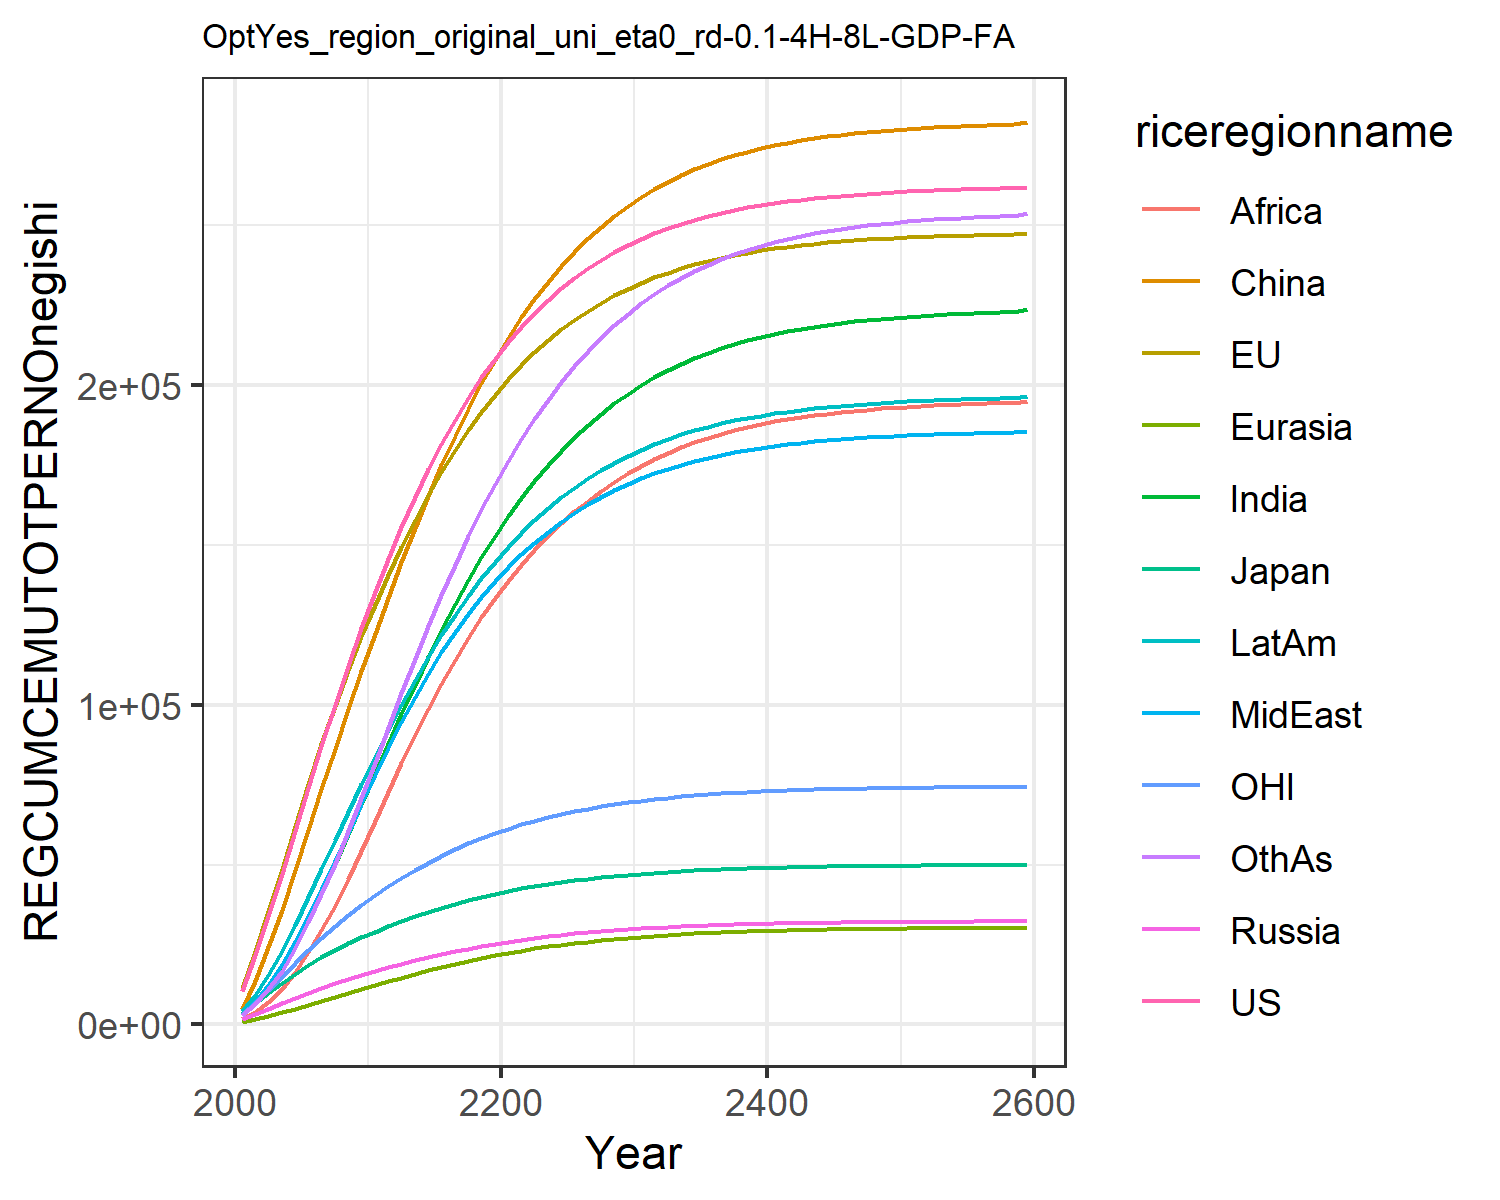

Data behind this chart, as committed beside it:
10471.583288225787, 11233.581561390296, 3408.8074027030807, 1515.422798702511, 805.2580449182616, 4728.13558017395, 2807.516539984235, 2989.717781003734, 1672.8074224409202, 4034.422638470622, 3249.7453675439365, 2920.1460024579014
21573, 22883, 6615, 3168, 1652, 13642, 6736, 7085, 3945, 9207, 6821, 6413
33912, 35556, 9860, 4881, 2631, 24163, 11775, 12358, 7055, 15571, 10774, 11018
47015, 48746, 13002, 6580, 3713, 35823, 17894, 18720, 11147, 22975, 14942, 16831
60496, 62080, 15836, 8239, 4877, 48163, 25053, 26054, 16377, 31165, 19154, 23881
73953, 75165, 18457, 9847, 6095, 60776, 32983, 34010, 22579, 39786, 23256, 31939
87090, 87742, 20921, 11392, 7346, 73517, 41442, 42340, 29503, 48622, 27154, 40768
99845, 99700, 23213, 12856, 8609, 86190, 50316, 50958, 37114, 57541, 30821, 50273
112143, 110963, 25327, 14230, 9865, 98625, 59506, 59805, 45370, 66425, 34248, 60338
123944, 121432, 27248, 15493, 11090, 110579, 68907, 68879, 54308, 75179, 37415, 70913
135202, 131269, 29029, 16680, 12291, 122102, 78393, 77915, 63582, 83753, 40373, 81747
145655, 140532, 30695, 17816, 13473, 133529, 87834, 86463, 72775, 91995, 43149, 92732
155592, 149377, 32286, 18918, 14640, 144600, 97166, 94647, 81753, 99992, 45788, 103586
164931, 157733, 33790, 19976, 15779, 155249, 106281, 102390, 90431, 107656, 48272, 114210
173643, 165569, 35199, 20981, 16877, 165420, 115092, 109652, 98737, 114932, 50594, 124512
181728, 172875, 36512, 21931, 17929, 175068, 123530, 116416, 106615, 121785, 52752, 134413
189200, 179656, 37730, 22824, 18929, 184164, 131546, 122678, 114027, 128199, 54750, 143852
196084, 185925, 38856, 23659, 19872, 192692, 139104, 128446, 120948, 134166, 56592, 152782
202409, 191700, 39892, 24437, 20758, 200646, 146182, 133736, 127368, 139691, 58286, 161171
208205, 197005, 40844, 25160, 21586, 208031, 152772, 138569, 133285, 144781, 59839, 169004
213501, 201868, 41716, 25827, 22356, 214870, 158909, 142990, 138742, 149476, 61260, 176315
218326, 206318, 42513, 26441, 23072, 221194, 164634, 147049, 143783, 153813, 62557, 183148
222713, 210383, 43241, 27005, 23735, 227024, 169961, 150770, 148460, 157812, 63739, 189515
226696, 214088, 43905, 27521, 24348, 232385, 174902, 154175, 152791, 161492, 64815, 195427
230306, 217461, 44509, 27992, 24912, 237299, 179471, 157286, 156792, 164870, 65792, 200899
233579, 220530, 45058, 28422, 25431, 241800, 183690, 160126, 160482, 167969, 66679, 205956
236540, 223318, 45557, 28814, 25906, 245910, 187571, 162714, 163872, 170804, 67484, 210614
239217, 225846, 46010, 29170, 26341, 249655, 191130, 165067, 166980, 173391, 68213, 214890
241634, 228137, 46420, 29493, 26737, 253058, 194387, 167201, 169820, 175748, 68872, 218802
243816, 230209, 46791, 29786, 27098, 256147, 197359, 169135, 172411, 177891, 69467, 222374
245779, 232078, 47125, 30050, 27426, 258939, 200061, 170881, 174766, 179832, 70003, 225622
247540, 233756, 47426, 30288, 27722, 261452, 202509, 172453, 176897, 181584, 70485, 228564
249118, 235261, 47696, 30502, 27989, 263710, 204721, 173867, 178821, 183162, 70916, 231223
250531, 236610, 47937, 30694, 28230, 265736, 206718, 175137, 180557, 184582, 71302, 233622
251796, 237818, 48154, 30866, 28446, 267551, 208516, 176276, 182119, 185857, 71647, 235783
252927, 238898, 48348, 31020, 28641, 269175, 210135, 177297, 183524, 187002, 71956, 237728
253938, 239864, 48521, 31159, 28816, 270628, 211590, 178211, 184786, 188029, 72231, 239475
254841, 240727, 48676, 31282, 28972, 271927, 212897, 179030, 185918, 188950, 72478, 241043
255648, 241497, 48814, 31393, 29113, 273087, 214070, 179762, 186932, 189775, 72697, 242450
256368, 242186, 48938, 31492, 29239, 274122, 215121, 180418, 187841, 190513, 72894, 243711
257011, 242800, 49049, 31580, 29351, 275045, 216063, 181003, 188655, 191173, 73068, 244840
257585, 243348, 49147, 31659, 29452, 275869, 216907, 181526, 189383, 191764, 73224, 245851
258097, 243837, 49235, 31730, 29542, 276603, 217661, 181993, 190033, 192292, 73364, 246755
258554, 244273, 49314, 31793, 29623, 277257, 218337, 182411, 190615, 192764, 73488, 247563
258962, 244662, 49384, 31849, 29695, 277839, 218940, 182783, 191134, 193186, 73598, 248285
259325, 245009, 49447, 31900, 29760, 278357, 219480, 183115, 191598, 193562, 73697, 248929
259649, 245318, 49502, 31945, 29817, 278819, 219962, 183412, 192011, 193898, 73784, 249505
259938, 245593, 49552, 31985, 29868, 279229, 220392, 183676, 192380, 194198, 73862, 250019
260196, 245838, 49596, 32020, 29914, 279594, 220777, 183912, 192709, 194466, 73932, 250477
260426, 246057, 49636, 32052, 29955, 279919, 221120, 184123, 193003, 194705, 73994, 250886
260630, 246251, 49671, 32080, 29992, 280208, 221426, 184310, 193264, 194918, 74049, 251250
260813, 246424, 49703, 32106, 30024, 280465, 221699, 184477, 193497, 195108, 74098, 251575
260975, 246579, 49731, 32128, 30053, 280693, 221942, 184626, 193705, 195277, 74142, 251864
261120, 246716, 49756, 32148, 30079, 280896, 222160, 184759, 193890, 195428, 74181, 252122
261249, 246839, 49778, 32166, 30102, 281076, 222353, 184877, 194054, 195563, 74215, 252352
261364, 246948, 49798, 32182, 30123, 281236, 222526, 184982, 194201, 195683, 74246, 252556
261466, 247045, 49815, 32197, 30141, 281379, 222680, 185076, 194331, 195790, 74274, 252739
261558, 247131, 49831, 32209, 30158, 281505, 222817, 185160, 194448, 195885, 74298, 252901
261639, 247208, 49845, 32221, 30172, 281617, 222939, 185234, 194551, 195970, 74320, 253045
262145, 247686, 49932, 32291, 30263, 282317, 223701, 185698, 195195, 196500, 74455, 253945
